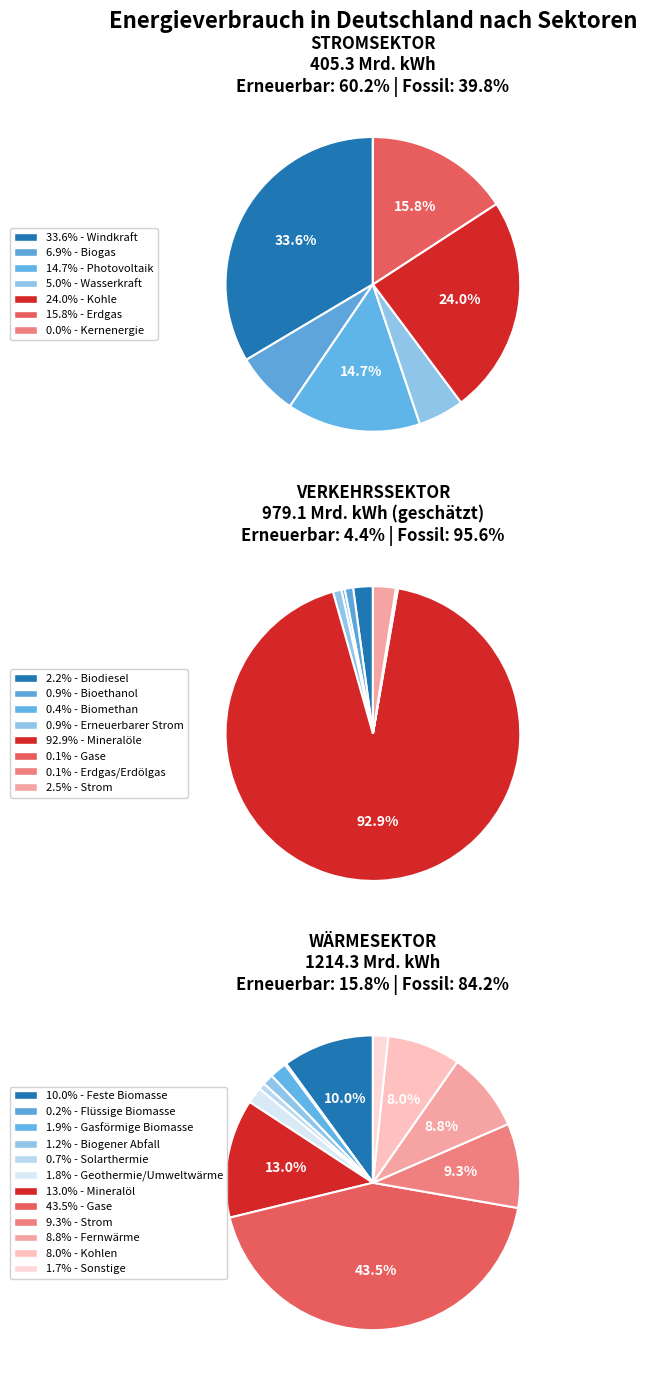

This chart was generated by the following Python code:
import matplotlib.pyplot as plt
from matplotlib.patches import Patch

import numpy as np

# ==============================================================================
# Konfiguration
# ==============================================================================
#
# 1. COMBINE_SECTORS (True/False)
#    - False:   2 Kuchendiagramme pro Sektor (erneuerbare vs fossils nebeinander)
#    - True:    1 gemeinsames Diagramm pro Sektor mit allen Energiequellen
#
# 2. SHOW_LABELS_ON_CHART (True/False)
#    - True:    Segmentbeschriftungen werden direkt in die Sektoren im Diagramm geschrieben
#    - False:   Segmentnamen werden lediglich in Legende am linken Rad erwähnt
#    - Prozent-beschriftungen bleiben von dieser Flag unverändert und würden in jedem Fall ins Chart geschrieben
#
# 3. CRAMMING_THRESHOLD (int; z.b. 8.0)
#    - Schwellwert; bestimmt "große" vs "kleine" Segmente
#    - Beinflusst Verhalten nur, wenn AVOID_PERCENTAGE_CRAMMING oder USE_LEGEND_FOR_SMALL_VALUES True ist
#    - Genaues Verhalten siehe 4. & 5.
#
# 4. AVOID_PERCENTAGE_CRAMMING (True/False) - Inaktiv(!) wenn USE_LEGEND_FOR_SMALL_VALUES True ist
#    - False: "Standart"-Verhalten: alle labels/Prozentbeschriftungen werden unabhängig von ihrer Größe gleich behandelt
#    - True: Veränderte Positionierung um hoffentlich label-clipping zu verhindern:
#      * Bei großen Segmenten (>= threshold) ist genug Platz und die Labels und/oder Prozente bleiben im Chart
#      * Bei kleinen Segmenten (< threshold) ist zu wenig Platz und die Labels und/oder Prozente werden außerhalb des
#                                                       Diagramms in Form von Tafeln angezeigt und per Linie verbunden
#      * Funktioniert mit SHOW_LABELS_ON_CHART = True (Labels im Diagramm) und False (Labels in der Legende)
#
# 5. USE_LEGEND_FOR_SMALL_VALUES (True/False) - Überschreibt(!) AVOID_PERCENTAGE_CRAMMING
#    - False: "Normales" Beschriftungsverhalten; siehe Flags 2. und 4. oben
#    - True: Platzsparender bei kleinen Werten
#      * Bei großen Segmenten (>= threshold) werden die Prozentbeschriftungen in die Segmente geschrieben Large segments (≥ threshold): Show percentage labels ON the chart
#      * Bei kleinen kleinen Segmenten (< threshold) werden die Prozente nur in der Legende erwähnt! Sie werden weder
#                                       ins Chart geschrieben, noch außerhalb gerendert und per Linie verbunden!
#      * Diese Option erzeugt immer eine Legende; SHOW_LABELS_ON_CHART kontrolliert unverändert ob die
#                                             Segmentbeschriftungen auf dem Chart vorkommen oder nicht
#
# ==============================================================================
#   Grober Aufbau:
#
#   Der Programmeinstieg erfolgt Script-gemäß gegen Ende der Datei
#   Basierend auf der COMBINE_SECTORS Flag wird entweder create_sector_pie_charts
#   oder create_combined_sector_pie_chart aufgerufen, welche dann wiederum jeweils
#   entweder sub_plot_pie_legend oder sub_plot_pie_labels ausführen
#
#   Dabei werden die Plot-Objekte (matplotlibs axs') unten im offenen Skriptabschnitt instantiert,
#   die Referenzen dann an die Methodenkette durchgereicht und dort bearbeitet
#


SHOW_LABELS_ON_CHART = False  # Set to False to use legend instead
COMBINE_SECTORS = True  # Set to True to show one combined pie chart per sector
AVOID_PERCENTAGE_CRAMMING = True  # Set to True to move labels below threshold outside
CRAMMING_THRESHOLD = 8.0  # Percentage threshold; labels below this go outside
USE_LEGEND_FOR_SMALL_VALUES = True  # Set to True to omit small values from chart, show only in legend

# Farbpalette; Blau für Erneuerbare und Rot für Fossile
BLUE_PALETTE = ['#1f77b4', '#5DA5DA', '#60B5E8', '#8EC5E8', '#B8D9F0', '#D9EAF7']
RED_PALETTE = ['#d62728', '#E85D5D', '#F08080', '#F5A3A3', '#FFC0C0', '#FFD9D9']

# ==============================================================================
# Rohdaten
# ======================== 1) Stromsektor
strom_renewable = {
    'Windkraft': 136.0,
    'Biogas': 28.1,
    'Photovoltaik': 59.5,
    'Wasserkraft': 20.4
}

strom_fossil = {
    'Kohle': 97.2,
    'Erdgas': 64.1,
    'Kernenergie': 0.0
}

# ======================== 2) VERKEHRSSEKTOR (Transport Sector)
# Erneuerbare in kWh, Fossile in Mio. t SKE TODO

verkehr_renewable = {
    'Biodiesel': 21.1,
    'Bioethanol': 9.1,
    'Biomethan': 3.5,
    'Erneuerbarer Strom': 9.2
}

verkehr_fossil = {
    'Mineralöle': 78.2,
    'Gase': 0.1,
    'Erdgas/Erdölgas': 0.1,
    'Strom': 2.1
}


# ======================== 3) Wärmesektor
waerme_renewable = {
    'Feste Biomasse': 121.7,
    'Flüssige Biomasse': 2.2,
    'Gasförmige Biomasse': 22.6,
    'Biogener Abfall': 14.5,
    'Solarthermie': 8.8,
    'Geothermie/Umweltwärme': 21.7
}

# Rohdaten in PetaJoule; PJ_TO_TWH Konstante zur Umwandlung in Terrawattstunden
# für einheitliche Vergleichsmetrik
PJ_TO_TWH = 0.2778
waerme_fossil = {
    'Mineralöl': 569.8 * PJ_TO_TWH,
    'Gase': 1899.3 * PJ_TO_TWH,
    'Strom': 404.9 * PJ_TO_TWH,
    'Fernwärme': 383.7 * PJ_TO_TWH,
    'Kohlen': 351.4 * PJ_TO_TWH,
    'Sonstige': 72.6 * PJ_TO_TWH
}


# ============================================================================
# Plots
# ============================================================================
def sub_plot_pie_legend(ax, sizes, labels, colors, threshold, show_labels=True):
    """
    Untermethode für Kuchendiagramm mit Legende
    und zusätzlich großen Werten in Kreissegmenten
    """
    total = sum(sizes)
    percentages = [(size / total) * 100 for size in sizes]

    large_indices = [i for i, pct in enumerate(percentages) if pct >= threshold]
    #deprecated
    #small_indices = [i for i, pct in enumerate(percentages) if pct < threshold]

    # pie chart with all segments
    def autopct_format(pct):
        # show percentage if >= threshold
        for i, p in enumerate(percentages):
            if abs(pct - p) < 0.01:
                if i in large_indices:
                    return f'{pct:.1f}%' # => result if larger
                else:
                    return ''  # => no label for small segments
        return ''

    if show_labels:
        wedges, texts, autotexts = ax.pie(sizes, labels=labels, colors=colors,
                                          autopct=autopct_format, startangle=90,
                                          wedgeprops=dict(edgecolor='white', linewidth=1.5))
    else:
        wedges, texts, autotexts = ax.pie(sizes, colors=colors,
                                          autopct=autopct_format, startangle=90,
                                          wedgeprops=dict(edgecolor='white', linewidth=1.5))

    for autotext in autotexts:
        if autotext.get_text():
            autotext.set_color('white')
            autotext.set_fontweight('bold')

    legend_labels = []
    legend_colors = []

    # Keep order when adding value-color combinations
    for i, (label, pct, color) in enumerate(zip(labels, percentages, colors)):
        legend_labels.append(f'{pct:.1f}% - {label}')
        legend_colors.append(color)

    legend_patches = [Patch(facecolor=color, edgecolor='white') for color in legend_colors]

    ax.legend(legend_patches, legend_labels, loc='center left',
              bbox_to_anchor=(-0.5, 0.5), fontsize=8, framealpha=0.9)


def sub_plot_pie_labels(ax, sizes, labels, colors, threshold, show_labels=True):
    """
    Untermethode für Kuchendiagramm mit Labels anstatt Prozente in Legende
    - Bei großen Segmenten (>= threshold) werden die Prozente in den Segmenten angezeigt
    - Bei kleinen Segmenten (< threshold) werden die Prozente außerhalb platziert
                                            und per Linie mit Segmentrand verbunden
    - Wenn show_labels == True werden zusätzlich die Segmentnamen ins Diagramm geschrieben
        bzw außerhalb platziert und per Linie verbunden, ansonsten werden nur die Prozentzahlen gerendert
    """
    total = sum(sizes)
    percentages = [(size / total) * 100 for size in sizes]

    # create pie chart without labels first
    wedges, texts = ax.pie(sizes, colors=colors, startangle=90,
                           wedgeprops=dict(width=1, edgecolor='white', linewidth=1.5))

    # track external label positions for collision detection
    external_labels_left = []
    external_labels_right = []

    # first run: add all labels
    temp_external_labels = []

    for i, (wedge, label, pct, size) in enumerate(zip(wedges, labels, percentages, sizes)):
        angle = (wedge.theta2 - wedge.theta1) / 2 + wedge.theta1

        if pct >= threshold: # large segment:
            # put percentage inside pie sector
            x = wedge.r * 0.7 * np.cos(np.radians(angle))
            y = wedge.r * 0.7 * np.sin(np.radians(angle))
            ax.text(x, y, f'{pct:.1f}%', ha='center', va='center',
                    fontsize=9, fontweight='bold', color='white')

            if show_labels:
                # put sector name label on the edge, inside
                x_label = wedge.r * 0.85 * np.cos(np.radians(angle))
                y_label = wedge.r * 0.85 * np.sin(np.radians(angle))
                ax.text(x_label, y_label, label, ha='center', va='center',
                        fontsize=8, fontweight='normal', color='white')
        else: # small segment:
            # percentage text will be placed outside
            if show_labels:
                text_content = f'{label}\n{pct:.1f}%'
            else:
                text_content = f'{pct:.1f}%'

            temp_external_labels.append({
                'angle': angle,
                'wedge': wedge,
                'text': text_content,
                'pct': pct
            })

    # second run: place external labels with "collision detection"
    for item in temp_external_labels:
        angle = item['angle']
        wedge = item['wedge']
        text_content = item['text']

        # avoid clipping? //TODO
        base_x = wedge.r * 1.5 * np.cos(np.radians(angle))
        base_y = wedge.r * 1.5 * np.sin(np.radians(angle))

        is_right = base_x >= 0
        ha = 'left' if is_right else 'right'

        target_y = base_y
        label_height = 0.15

        if is_right:
            for existing_y, existing_height, _ in external_labels_right:
                if abs(target_y - existing_y) < (label_height + existing_height) / 2 + 0.05:
                    if target_y > 0:
                        target_y = existing_y + (label_height + existing_height) / 2 + 0.05
                    else:
                        target_y = existing_y - (label_height + existing_height) / 2 - 0.05
            external_labels_right.append((target_y, label_height, text_content))
        else:
            for existing_y, existing_height, _ in external_labels_left:
                if abs(target_y - existing_y) < (label_height + existing_height) / 2 + 0.05:
                    if target_y > 0:
                        target_y = existing_y + (label_height + existing_height) / 2 + 0.05
                    else:
                        target_y = existing_y - (label_height + existing_height) / 2 - 0.05
            external_labels_left.append((target_y, label_height, text_content))

        # draw connecting line from wedge to label with "dent"
        x_line_start = wedge.r * 1.0 * np.cos(np.radians(angle))
        y_line_start = wedge.r * 1.0 * np.sin(np.radians(angle))
        x_line_mid = wedge.r * 1.35 * np.cos(np.radians(angle))
        y_line_mid = wedge.r * 1.35 * np.sin(np.radians(angle))

        ax.plot([x_line_start, x_line_mid], [y_line_start, y_line_mid],
                color='gray', linewidth=1, linestyle='-', alpha=0.6)
        ax.plot([x_line_mid, base_x], [y_line_mid, target_y],
                color='gray', linewidth=1, linestyle='-', alpha=0.6)

        ax.text(base_x, target_y, text_content, ha=ha, va='center',
                fontsize=8, fontweight='normal',
                bbox=dict(boxstyle='round,pad=0.3', facecolor='white',
                          edgecolor='gray', alpha=0.9))

    ax.set_xlim(-1.9, 1.9)
    ax.set_ylim(-1.9, 1.9)


def create_sector_pie_charts(renewable_data, fossil_data, sector_name, renewable_unit, fossil_unit, ax1, ax2):
    """
    ZWEI Kuchendiagramme, jeweils eines erneuerbar und eines fossil erstellen
    """
    labels_ren = list(renewable_data.keys())
    sizes_ren = list(renewable_data.values())
    colors_ren = BLUE_PALETTE[:len(labels_ren)]

    labels_fos = list(fossil_data.keys())
    sizes_fos = list(fossil_data.values())
    colors_fos = RED_PALETTE[:len(labels_fos)]

    # Erneuerbare
    if USE_LEGEND_FOR_SMALL_VALUES:
        sub_plot_pie_legend(ax1, sizes_ren, labels_ren, colors_ren,
                            CRAMMING_THRESHOLD, show_labels=SHOW_LABELS_ON_CHART)
    elif SHOW_LABELS_ON_CHART:
        if AVOID_PERCENTAGE_CRAMMING:
            sub_plot_pie_labels(ax1, sizes_ren, labels_ren, colors_ren, CRAMMING_THRESHOLD, show_labels=True)
        else:
            wedges1, texts1, autotexts1 = ax1.pie(sizes_ren, labels=labels_ren, colors=colors_ren,
                                                  autopct='%1.1f%%', startangle=90)
            for autotext in autotexts1:
                autotext.set_color('white')
                autotext.set_fontweight('bold')
    else:
        if AVOID_PERCENTAGE_CRAMMING:
            sub_plot_pie_labels(ax1, sizes_ren, labels_ren, colors_ren, CRAMMING_THRESHOLD, show_labels=False)
            ax1.legend(labels_ren, loc='center left', bbox_to_anchor=(-0.5, 0.5), fontsize=8, framealpha=0.9)
        else:
            wedges1, texts1, autotexts1 = ax1.pie(sizes_ren, colors=colors_ren,
                                                  autopct='%1.1f%%', startangle=90)
            ax1.legend(labels_ren, loc="best", fontsize=8)
            for autotext in autotexts1:
                autotext.set_color('white')
                autotext.set_fontweight('bold')

    total_ren = sum(sizes_ren)
    ax1.set_title(f'Erneuerbare Energien\n{total_ren:.1f} {renewable_unit}',
                  fontsize=11, fontweight='bold', color='#1f77b4')

    # Fossile
    if USE_LEGEND_FOR_SMALL_VALUES:
        sub_plot_pie_legend(ax2, sizes_fos, labels_fos, colors_fos,
                            CRAMMING_THRESHOLD, show_labels=SHOW_LABELS_ON_CHART)
    elif SHOW_LABELS_ON_CHART:
        if AVOID_PERCENTAGE_CRAMMING:
            sub_plot_pie_labels(ax2, sizes_fos, labels_fos, colors_fos, CRAMMING_THRESHOLD, show_labels=True)
        else:
            wedges2, texts2, autotexts2 = ax2.pie(sizes_fos, labels=labels_fos, colors=colors_fos,
                                                  autopct='%1.1f%%', startangle=90)
            for autotext in autotexts2:
                autotext.set_color('white')
                autotext.set_fontweight('bold')
    else:
        if AVOID_PERCENTAGE_CRAMMING:
            sub_plot_pie_labels(ax2, sizes_fos, labels_fos, colors_fos, CRAMMING_THRESHOLD, show_labels=False)
            ax2.legend(labels_fos, loc='center left', bbox_to_anchor=(-0.5, 0.5), fontsize=8, framealpha=0.9)
        else:
            wedges2, texts2, autotexts2 = ax2.pie(sizes_fos, colors=colors_fos,
                                                  autopct='%1.1f%%', startangle=90)
            ax2.legend(labels_fos, loc="best", fontsize=8)
            for autotext in autotexts2:
                autotext.set_color('white')
                autotext.set_fontweight('bold')

    total_fos = sum(sizes_fos)
    ax2.set_title(f'Fossile Energien\n{total_fos:.1f} {fossil_unit}',
                  fontsize=11, fontweight='bold', color='#d62728')


def create_combined_sector_pie_chart(renewable_data, fossil_data, sector_name, unit, ax):
    """
    EIN Kuchendiagramm mit erneuerbaren UND fossilen Energieträgern erstellen
    """
    labels = list(renewable_data.keys()) + list(fossil_data.keys())
    sizes = list(renewable_data.values()) + list(fossil_data.values())
    colors = BLUE_PALETTE[:len(renewable_data)] + RED_PALETTE[:len(fossil_data)]

    total = sum(sizes)

    if USE_LEGEND_FOR_SMALL_VALUES:
        sub_plot_pie_legend(ax, sizes, labels, colors,
                            CRAMMING_THRESHOLD, show_labels=SHOW_LABELS_ON_CHART)
    elif SHOW_LABELS_ON_CHART:
        if AVOID_PERCENTAGE_CRAMMING:
            sub_plot_pie_labels(ax, sizes, labels, colors, CRAMMING_THRESHOLD, show_labels=True)
        else:
            wedges, texts, autotexts = ax.pie(sizes, labels=labels, colors=colors,
                                              autopct='%1.1f%%', startangle=90)
            for autotext in autotexts:
                autotext.set_color('white')
                autotext.set_fontweight('bold')
                autotext.set_fontsize(8)
    else:
        if AVOID_PERCENTAGE_CRAMMING:
            sub_plot_pie_labels(ax, sizes, labels, colors, CRAMMING_THRESHOLD, show_labels=False)
            ax.legend(labels, loc='center left', bbox_to_anchor=(-0.5, 0.5), fontsize=7, framealpha=0.9)
        else:
            wedges, texts, autotexts = ax.pie(sizes, colors=colors,
                                              autopct='%1.1f%%', startangle=90)
            ax.legend(labels, loc="best", fontsize=7)
            for autotext in autotexts:
                autotext.set_color('white')
                autotext.set_fontweight('bold')
                autotext.set_fontsize(8)

    ren_total = sum(renewable_data.values())
    fos_total = sum(fossil_data.values())
    ren_percent = 100 * ren_total / total
    fos_percent = 100 * fos_total / total

    ax.set_title(f'{sector_name}\n{total:.1f} {unit}\n' +
                 f'Erneuerbar: {ren_percent:.1f}% | Fossil: {fos_percent:.1f}%',
                 fontsize=12, fontweight='bold')


# ============================================================================
# Entrypoint -> Plots ausführen / Main
# ============================================================================
if not COMBINE_SECTORS:
    fig = plt.figure(figsize=(18, 12))
    fig.suptitle('Energieverbrauch in Deutschland nach Sektoren',
                 fontsize=16, fontweight='bold', y=0.98)

    ax1 = plt.subplot(3, 2, 1)
    ax2 = plt.subplot(3, 2, 2)
    create_sector_pie_charts(strom_renewable, strom_fossil, 'Stromsektor',
                             'Mrd. kWh', 'Mrd. kWh', ax1, ax2)
    fig.text(0.5, 0.66, 'STROMSEKTOR', ha='center', fontsize=13,
             fontweight='bold', style='italic')

    ax3 = plt.subplot(3, 2, 3)
    ax4 = plt.subplot(3, 2, 4)
    create_sector_pie_charts(verkehr_renewable, verkehr_fossil, 'Verkehrssektor',
                             'Mrd. kWh', 'Mio. t SKE', ax3, ax4)
    fig.text(0.5, 0.365, 'VERKEHRSSEKTOR', ha='center', fontsize=13,
             fontweight='bold', style='italic')
    fig.text(0.5, 0.345, '(Unterschiedliche Einheiten: Links in Mrd. kWh, Rechts in Mio. t SKE)',
             ha='center', fontsize=9, style='italic', color='gray')

    ax5 = plt.subplot(3, 2, 5)
    ax6 = plt.subplot(3, 2, 6)
    create_sector_pie_charts(waerme_renewable, waerme_fossil, 'Wärmesektor',
                             'Mrd. kWh', 'Mrd. kWh', ax5, ax6)
    fig.text(0.5, 0.05, 'WÄRMESEKTOR', ha='center', fontsize=13,
             fontweight='bold', style='italic')

    #plt.tight_layout(rect=[0.05, 0.01, 1, 0.97])
    plt.tight_layout()
else:
    fig = plt.figure(figsize=(14, 14))
    fig.suptitle('Energieverbrauch in Deutschland nach Sektoren',
                 fontsize=16, fontweight='bold', y=0.98)

    ax1 = plt.subplot(3, 1, 1)
    create_combined_sector_pie_chart(strom_renewable, strom_fossil,
                                     'STROMSEKTOR', 'Mrd. kWh', ax1)

    ax2 = plt.subplot(3, 1, 2)
    verkehr_fossil_converted = {k: v * 11.63 for k, v in verkehr_fossil.items()}
    create_combined_sector_pie_chart(verkehr_renewable, verkehr_fossil_converted,
                                     'VERKEHRSSEKTOR', 'Mrd. kWh (geschätzt)', ax2)

    ax3 = plt.subplot(3, 1, 3)
    create_combined_sector_pie_chart(waerme_renewable, waerme_fossil,
                                     'WÄRMESEKTOR', 'Mrd. kWh', ax3)

    #plt.tight_layout(rect=[0.05, 0.01, 1, 0.97])
    plt.tight_layout()

plt.show()

# ============================================================================
# Debug prints
# ============================================================================
print("\n" + "=" * 60)
print("Kontroll-Ausgabe")
print("=" * 60)

strom_ren_total = sum(strom_renewable.values())
strom_fos_total = sum(strom_fossil.values())
strom_total = strom_ren_total + strom_fos_total
print(f"\n1) Stromsektor:")
print(f"   Erneuerbar: {strom_ren_total:.1f} Mrd. kWh ({100 * strom_ren_total / strom_total:.1f}%)")
print(f"   Fossil:     {strom_fos_total:.1f} Mrd. kWh ({100 * strom_fos_total / strom_total:.1f}%)")

verkehr_ren_total = sum(verkehr_renewable.values())
verkehr_fos_total = sum(verkehr_fossil.values())
print(f"\n2) Verkehrssektor:")
print(f"   Erneuerbar: {verkehr_ren_total:.1f} Mrd. kWh")
print(f"   Fossil:     {verkehr_fos_total:.1f} Mio. t SKE") #TODO

waerme_ren_total = sum(waerme_renewable.values())
waerme_fos_total = sum(waerme_fossil.values())
waerme_total = waerme_ren_total + waerme_fos_total
print(f"\n3) Wärmesektor:")
print(f"   Erneuerbar: {waerme_ren_total:.1f} Mrd. kWh ({100 * waerme_ren_total / waerme_total:.1f}%)")
print(f"   Fossil:     {waerme_fos_total:.1f} Mrd. kWh ({100 * waerme_fos_total / waerme_total:.1f}%)")
print("\n" + "=" * 60)

# ============================================================================
# Quellen:
# https://www.destatis.de/DE/Presse/Pressemitteilungen/2025/03/PD25_091_43312.html
# https://www.ise.fraunhofer.de/de/presse-und-medien/presseinformationen/2025/oeffentliche-stromerzeugung-2024-deutscher-strommix-so-sauber-wie-nie.html
# https://www.umweltbundesamt.de/themen/klima-energie/erneuerbare-energien/erneuerbare-energien-in-zahlen
# https://ag-energiebilanzen.de/wp-content/uploads/EBD24p2_AnwBil.pdf
# https://ag-energiebilanzen.de/wp-content/uploads/EBD24p2_Auswertungstabellen_deutsch.pdf
# ============================================================================